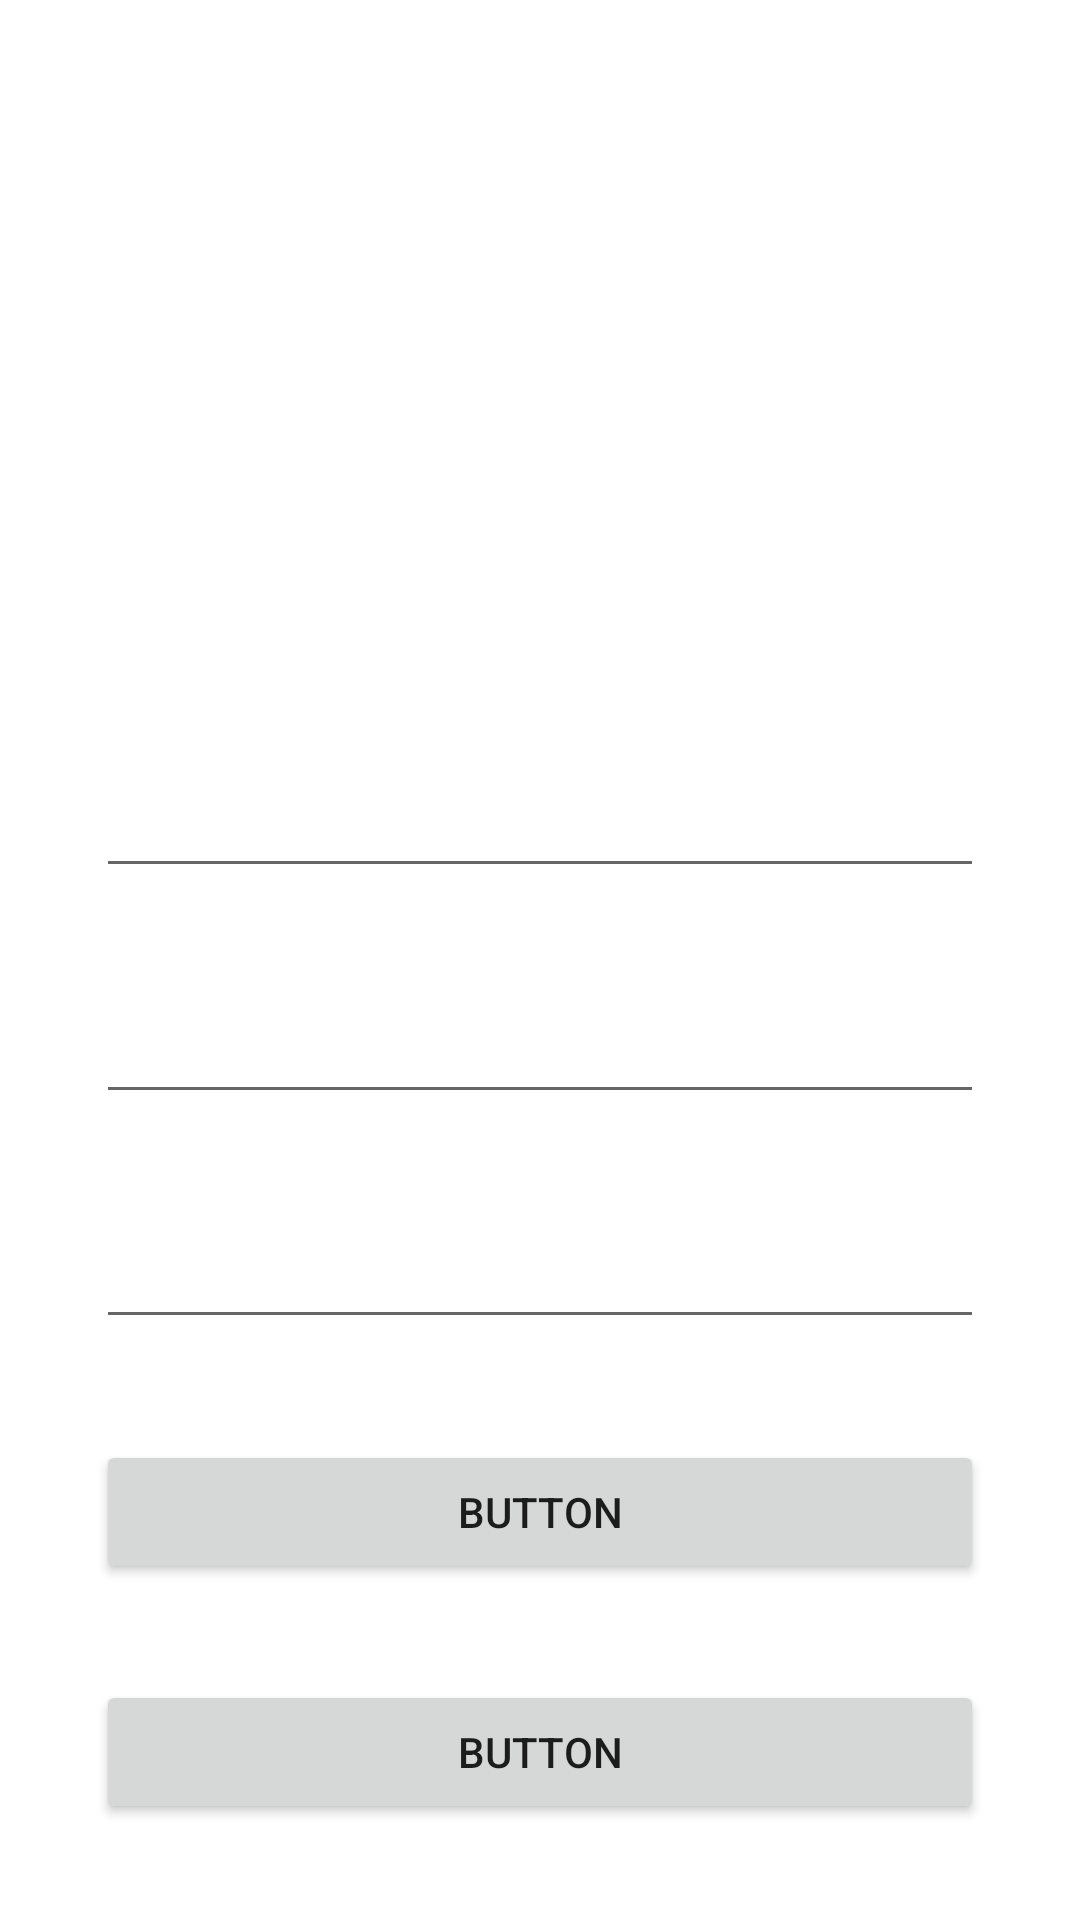

This screen was rendered from an Android layout file. Write that file and the resources it references.
<!-- AndroidManifest.xml: application theme Theme.TrabFinalAndroid2 -->
<!-- res/layout/activity_register.xml -->
<?xml version="1.0" encoding="utf-8"?>
<androidx.constraintlayout.widget.ConstraintLayout xmlns:android="http://schemas.android.com/apk/res/android"
    xmlns:app="http://schemas.android.com/apk/res-auto"
    xmlns:tools="http://schemas.android.com/tools"
    android:layout_width="match_parent"
    android:layout_height="match_parent"
    tools:context=".view.activity.RegisterActivity">

    <ImageView
        android:id="@+id/ivLogoRegister"
        android:layout_width="281dp"
        android:layout_height="189dp"
        android:layout_marginTop="32dp"
        app:layout_constraintEnd_toEndOf="parent"
        app:layout_constraintStart_toStartOf="parent"
        app:layout_constraintTop_toTopOf="parent"
        android:src="@drawable/android_logo" />

    <EditText
        android:id="@+id/etEmailRegister"
        android:layout_width="0dp"
        android:layout_height="wrap_content"
        android:layout_marginStart="32dp"
        android:layout_marginEnd="32dp"
        android:ems="10"
        android:inputType="textEmailAddress"
        app:layout_constraintBottom_toTopOf="@+id/etPasswordRegister"
        app:layout_constraintEnd_toEndOf="parent"
        app:layout_constraintHorizontal_bias="0.5"
        app:layout_constraintStart_toStartOf="parent"
        app:layout_constraintTop_toBottomOf="@+id/ivLogoRegister" />

    <EditText
        android:id="@+id/etPasswordRegister"
        android:layout_width="0dp"
        android:layout_height="wrap_content"
        android:layout_marginStart="32dp"
        android:layout_marginEnd="32dp"
        android:ems="10"
        android:inputType="numberPassword"
        app:layout_constraintBottom_toTopOf="@+id/etConfirmPass"
        app:layout_constraintEnd_toEndOf="parent"
        app:layout_constraintHorizontal_bias="0.5"
        app:layout_constraintStart_toStartOf="parent"
        app:layout_constraintTop_toBottomOf="@+id/etEmailRegister" />

    <EditText
        android:id="@+id/etConfirmPass"
        android:layout_width="0dp"
        android:layout_height="wrap_content"
        android:layout_marginStart="32dp"
        android:layout_marginEnd="32dp"
        android:ems="10"
        android:inputType="numberPassword"
        app:layout_constraintBottom_toTopOf="@+id/btRegister"
        app:layout_constraintEnd_toEndOf="parent"
        app:layout_constraintHorizontal_bias="0.5"
        app:layout_constraintStart_toStartOf="parent"
        app:layout_constraintTop_toBottomOf="@+id/etPasswordRegister" />

    <Button
        android:id="@+id/btRegister"
        android:layout_width="0dp"
        android:layout_height="wrap_content"
        android:layout_marginStart="32dp"
        android:layout_marginEnd="32dp"
        android:layout_marginBottom="32dp"
        android:text="Button"
        app:layout_constraintBottom_toTopOf="@+id/btBackRegister"
        app:layout_constraintEnd_toEndOf="parent"
        app:layout_constraintStart_toStartOf="parent" />

    <Button
        android:id="@+id/btBackRegister"
        android:layout_width="0dp"
        android:layout_height="wrap_content"
        android:layout_marginStart="32dp"
        android:layout_marginEnd="32dp"
        android:layout_marginBottom="32dp"
        android:text="Button"
        app:layout_constraintBottom_toBottomOf="parent"
        app:layout_constraintEnd_toEndOf="parent"
        app:layout_constraintStart_toStartOf="parent" />

</androidx.constraintlayout.widget.ConstraintLayout>
<!-- resources referenced by this layout -->
<resources>
  <style name="Theme.TrabFinalAndroid2" parent="Theme.MaterialComponents.DayNight.DarkActionBar">
          
          <item name="colorPrimary">@color/purple_500</item>
          <item name="colorPrimaryVariant">@color/purple_700</item>
          <item name="colorOnPrimary">@color/white</item>
          
          <item name="colorSecondary">@color/teal_200</item>
          <item name="colorSecondaryVariant">@color/teal_700</item>
          <item name="colorOnSecondary">@color/black</item>
          
          <item name="android:statusBarColor" tools:targetApi="l">?attr/colorPrimaryVariant</item>
          
          <item name="logo">@drawable/logo</item>
          <item name="backgroundColor">@color/cardview_light_background</item>
      </style>
  <!-- drawable logo: png bitmap (drawable-v24, 29712 bytes) -->
  <!-- not gathered from this repository: default colours our renderer supplied (Android Studio template values) -->
  <color name="purple_500">#FF6200EE</color>
  <color name="purple_700">#FF3700B3</color>
  <color name="teal_200">#FF03DAC5</color>
  <color name="teal_700">#FF018786</color>
  <color name="black">#FF000000</color>
  <color name="white">#FFFFFFFF</color>
</resources>
